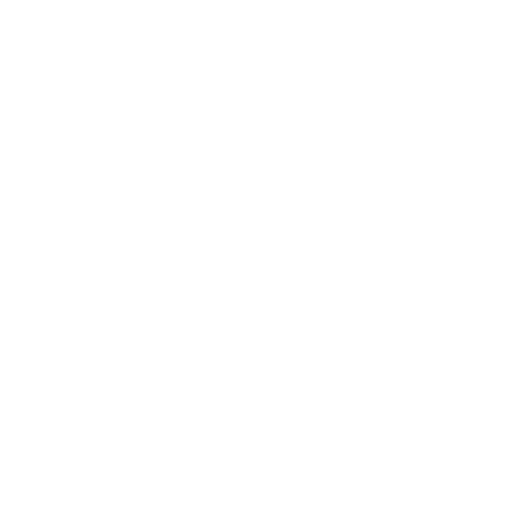
t = 0.00 s
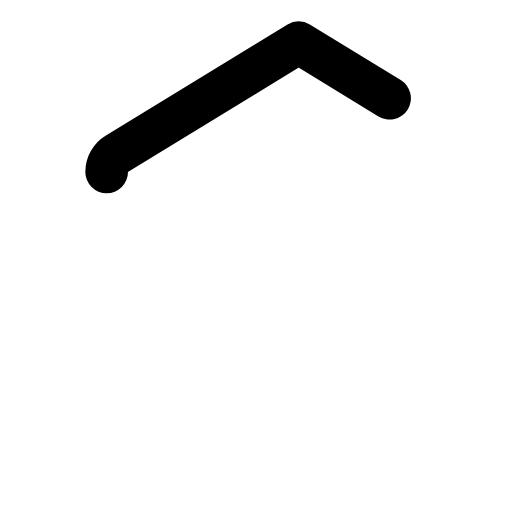
t = 0.15 s
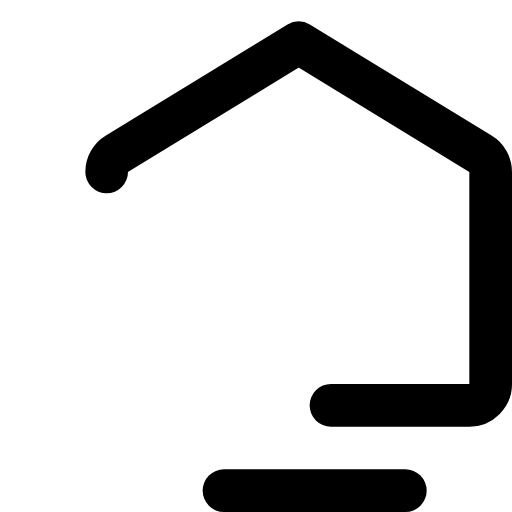
t = 0.38 s
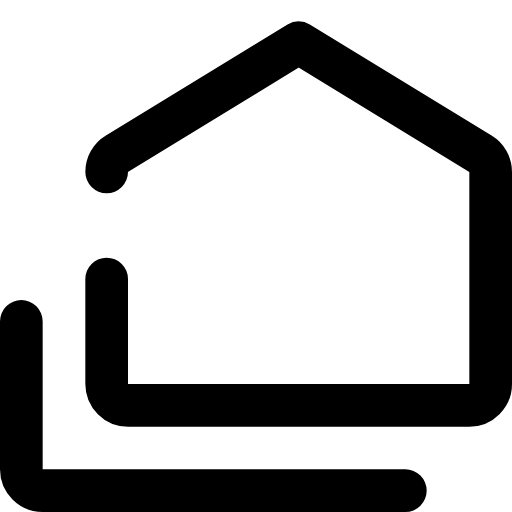
t = 0.53 s
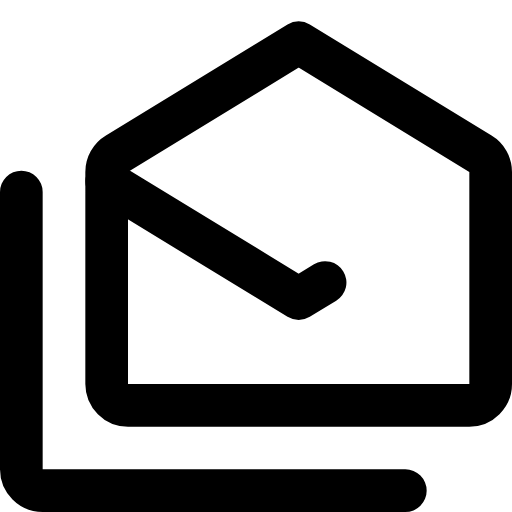
t = 0.75 s
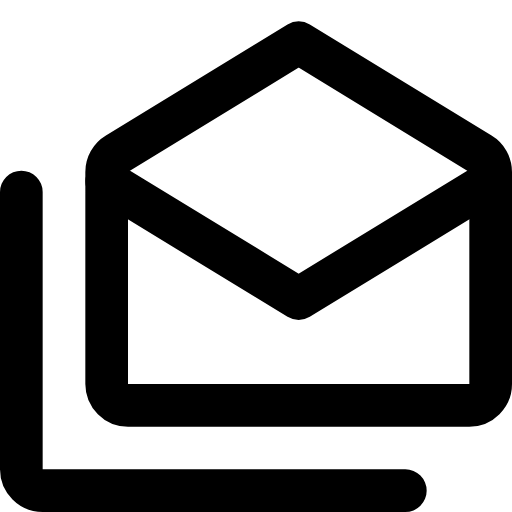
t = 0.90 s

The animated SVG that drew these frames (rendered in a browser with its animation timeline set to each time). Animation: 3 SMIL elements (animate=3); one cycle of 0.90 s.

<svg viewBox="0 0 24 24" xmlns="http://www.w3.org/2000/svg"><g fill="none" stroke="currentColor" stroke-linecap="round" stroke-linejoin="round" stroke-width="2"><path d="M5 8.06c0 -0.35 0.18 -0.67 0.48 -0.85l8.52 -5.21l8.52 5.21c0.3 0.18 0.48 0.5 0.48 0.85v9.94c0 0.55 -0.45 1 -1 1h-16c-0.55 0 -1 -0.45 -1 -1v-9.94Z" stroke-dasharray="64"><animate attributeName="stroke-dashoffset" dur="0.6s" fill="freeze" values="64;0"/></path><path d="M19 23h-17c-0.55 0 -1 -0.45 -1 -1v-13" stroke-dasharray="34" stroke-dashoffset="34"><animate attributeName="stroke-dashoffset" begin="0.3s" dur="0.3s" fill="freeze" to="0"/></path><path d="M5 8.5l9 5.5l9 -5.5" stroke-dasharray="24" stroke-dashoffset="24"><animate attributeName="stroke-dashoffset" begin="0.6s" dur="0.3s" fill="freeze" to="0"/></path></g></svg>
